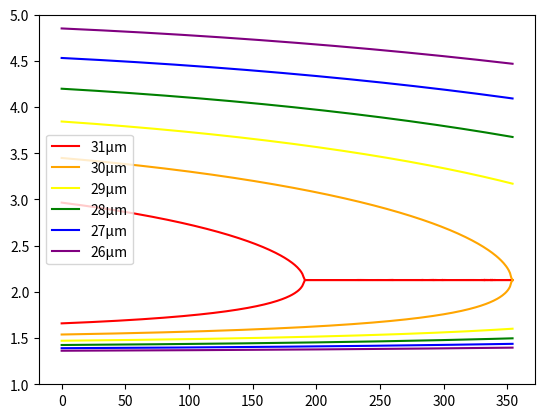

Recreate this plot in Python.
from scipy.optimize import fsolve
import numpy as np
import math
import matplotlib.pyplot as plt

A_1 = 5.35583
A_2 = 0.100473
A_3 = 0.20692
A_4 = 100.0
A_5 = 11.34927
A_6 = 1.5334e-2
B_1 = 4.629e-7
B_2 = 3.862e-8
B_3 = -0.89e-8
B_4 = 2.657e-5
T_0 = 24.5
lam_p = 1.064

def F(T):
    return (T - T_0) * (T + 570.82)

def n_e(lam, T):
    return np.sqrt(A_1 + B_1 * F(T) + 
                   (A_2 + B_2 * F(T)) / (lam ** 2 - (A_3 + B_3 * F(T)) ** 2 ) +
                   (A_4 + B_4 * F(T)) / (lam ** 2 - A_5 ** 2) - (A_6 * lam ** 2))

def prop_vector(lam, T):
    return 2 * math.pi * n_e(lam, T) / lam

def lam_1(lam):
    return lam * lam_p / (lam - lam_p)

def equation_to_solve(vars, T, grating):
    lam_2 = vars[0]
    # Define the equation to solve
    return 2 * math.pi / (prop_vector(lam_p, T) - prop_vector(lam_2, T) - prop_vector(lam_1(lam_2), T)) - grating

# Initial guess for the solution
period_30_lam_s = np.zeros(355)
period_30_lam_i = np.zeros(355)
period_29_lam_s = np.zeros(355)
period_29_lam_i = np.zeros(355)
period_28_lam_s = np.zeros(355)
period_28_lam_i = np.zeros(355)
period_27_lam_s = np.zeros(355)
period_27_lam_i = np.zeros(355)
period_26_lam_s = np.zeros(355)
period_26_lam_i = np.zeros(355)
period_31_lam_s = np.zeros(355)
period_31_lam_i = np.zeros(355)
period_32_lam_s = np.zeros(355)
period_32_lam_i = np.zeros(355)
initial_guess = 0.0

# Use fsolve to find the numerical solution
for i in range (0, 355):
    initial_guess = [1.515]
    period_30_lam_s[i] = fsolve(equation_to_solve, initial_guess, args=(i, 30))
    period_30_lam_i[i] = lam_1(period_30_lam_s[i])

    initial_guess = [1.455]
    period_29_lam_s[i] = fsolve(equation_to_solve, initial_guess, args=(i, 29))
    period_29_lam_i[i] = lam_1(period_29_lam_s[i])

    initial_guess = [1.455]
    period_28_lam_s[i] = fsolve(equation_to_solve, initial_guess, args=(i, 28))
    period_28_lam_i[i] = lam_1(period_28_lam_s[i])

    initial_guess = [1.455]
    period_27_lam_s[i] = fsolve(equation_to_solve, initial_guess, args=(i, 27))
    period_27_lam_i[i] = lam_1(period_27_lam_s[i])

    initial_guess = [1.405]
    period_26_lam_s[i] = fsolve(equation_to_solve, initial_guess, args=(i, 26))
    period_26_lam_i[i] = lam_1(period_26_lam_s[i])

    initial_guess = [1.855]
    period_31_lam_s[i] = fsolve(equation_to_solve, initial_guess, args=(i, 31))
    period_31_lam_i[i] = lam_1(period_31_lam_s[i])

    initial_guess = [1.855]
    period_32_lam_s[i] = fsolve(equation_to_solve, initial_guess, args=(i, 32))   # out of range
    period_32_lam_i[i] = lam_1(period_32_lam_s[i])

print(period_32_lam_s)
# print(n_e(1.516, 25))


# Plot with lam V.S. T
x = np.linspace(0, 354, 355)                        # Temperature
plt.plot(x, period_31_lam_s, label="31μm", color='red')
plt.plot(x, period_31_lam_i, color='red')
plt.plot(x, period_30_lam_s, label="30μm", color='orange')
plt.plot(x, period_30_lam_i, color='orange')
plt.plot(x, period_29_lam_s, label="29μm", color='yellow')
plt.plot(x, period_29_lam_i, color='yellow')
plt.plot(x, period_28_lam_s, label="28μm", color='green')
plt.plot(x, period_28_lam_i, color='green')
plt.plot(x, period_27_lam_s, label="27μm", color='blue')
plt.plot(x, period_27_lam_i, color='blue')
plt.plot(x, period_26_lam_s, label="26μm", color='purple')
plt.plot(x, period_26_lam_i, color='purple')
# plt.plot(x, period_32_lam_s, label="32μm signal")
# plt.plot(x, period_32_lam_i, label="32μm idler")

plt.legend()

# Add text annotations for function names
# plt.text(0.5, 1.5, '25 deg. C', color='blue')
# plt.text(1.5, 0.5, '200 deg. C', color='orange')

plt.ylim([1, 5])
plt.show()